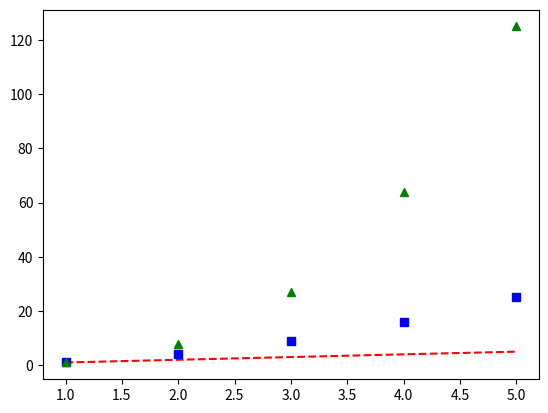

Recreate this plot in Python.
import numpy as np
import matplotlib.pyplot as plt

t = np.array([1, 2, 3, 4, 5])

plt.plot(t, t, 'r--', t, t**2, 'bs', t, t**3, 'g^')
plt.show()

